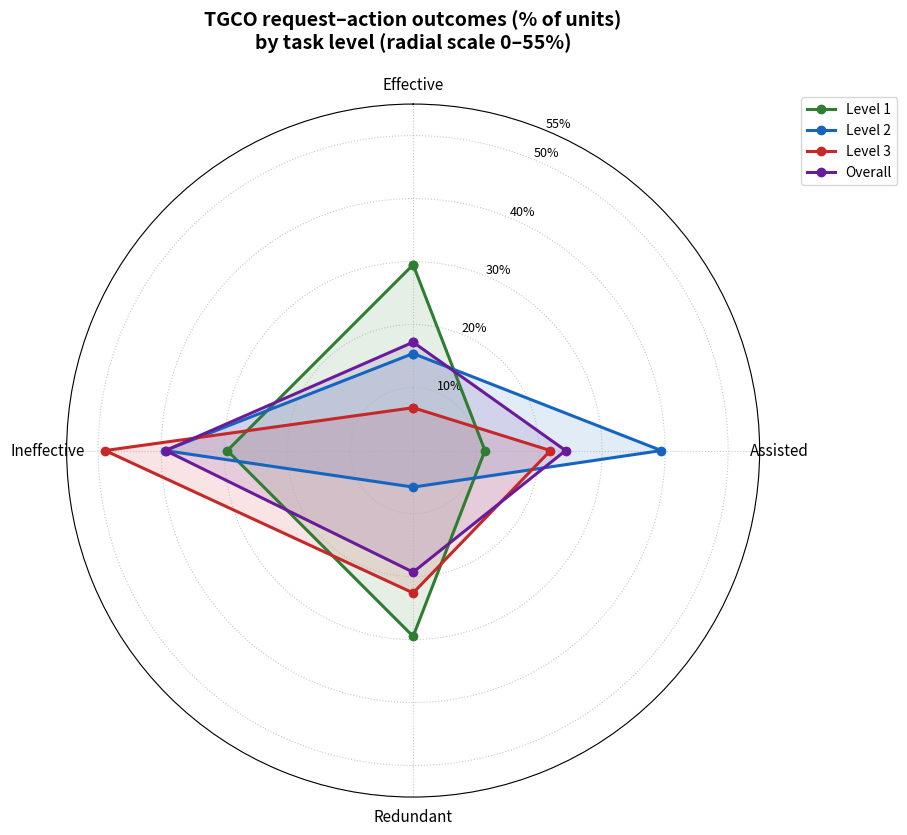

Write the Python code that produced this figure. (Note: this script raises an exception after producing the figure.)
#!/usr/bin/env python3
"""Radar (spider) chart for TGCO outcome shares by level.

Level 1: May 2026 L1 GPT-4o batch (`audit_tgco.py --may-l1-gpt4o`).
Levels 2–3: fixed paper/table values supplied separately.
Overall: macro-average of Level 1–3 percentages (equal weight per level).
"""

import numpy as np
import matplotlib.pyplot as plt
from pathlib import Path

CATEGORIES = ["Effective", "Assisted", "Redundant", "Ineffective"]

LEVEL1 = [29.5, 11.4, 29.5, 29.5]
LEVEL2 = [15.4, 39.4, 5.8, 39.4]
LEVEL3 = [6.8, 21.8, 22.6, 48.9]

def _macro_overall(rows: list[list[float]]) -> list[float]:
    n = len(rows)
    return [round(sum(rows[j][i] for j in range(n)) / n, 1) for i in range(4)]

OVERALL = _macro_overall([LEVEL1, LEVEL2, LEVEL3])

SERIES = {
    "Level 1": LEVEL1,
    "Level 2": LEVEL2,
    "Level 3": LEVEL3,
    "Overall": OVERALL,
}

COLORS = {
    "Level 1": "#2e7d32",
    "Level 2": "#1565c0",
    "Level 3": "#c62828",
    "Overall": "#6a1b9a",
}


def _radial_top(series: dict[str, list[float]], headroom: float = 1.08) -> float:
    """Upper radial limit (percent) so the plot is not mostly empty 40–100."""
    m = max(max(v) for v in series.values())
    top = int(np.ceil(m * headroom / 5.0) * 5)
    return float(min(100, max(50, top)))


def main():
    n = len(CATEGORIES)
    angles = np.linspace(0, 2 * np.pi, n, endpoint=False).tolist()
    angles += angles[:1]

    fig, ax = plt.subplots(figsize=(9, 9), subplot_kw=dict(projection="polar"))
    ax.set_theta_offset(np.pi / 2)
    ax.set_theta_direction(-1)

    for label, values in SERIES.items():
        vals = list(values) + [values[0]]
        color = COLORS[label]
        ax.plot(angles, vals, "o-", linewidth=2.2, label=label, color=color, markersize=6)
        ax.fill(angles, vals, alpha=0.12, color=color)

    ax.set_xticks(angles[:-1])
    ax.set_xticklabels(CATEGORIES, size=11)
    r_top = _radial_top(SERIES)
    ax.set_ylim(0, r_top)
    ring_step = 10
    rings = list(range(ring_step, int(r_top) + 1, ring_step))
    if rings and rings[-1] < r_top:
        rings.append(int(r_top))
    elif not rings:
        rings = [int(r_top)]
    ax.set_yticks(rings)
    ax.set_yticklabels([f"{t}%" for t in rings], size=9)
    ax.grid(True, linestyle=":", alpha=0.7)

    ax.set_title(
        "TGCO request–action outcomes (% of units)\nby task level "
        f"(radial scale 0–{int(r_top)}%)",
        fontsize=14,
        fontweight="600",
        pad=20,
    )
    ax.legend(
        loc="upper left",
        bbox_to_anchor=(1.05, 1.02),
        frameon=True,
        fancybox=True,
        shadow=False,
    )

    out = Path(__file__).resolve().parent / "tgco_spider.png"
    fig.tight_layout()
    fig.savefig(out, dpi=160, bbox_inches="tight", facecolor="white")
    plt.close()
    print(f"Wrote {out}")


if __name__ == "__main__":
    main()
